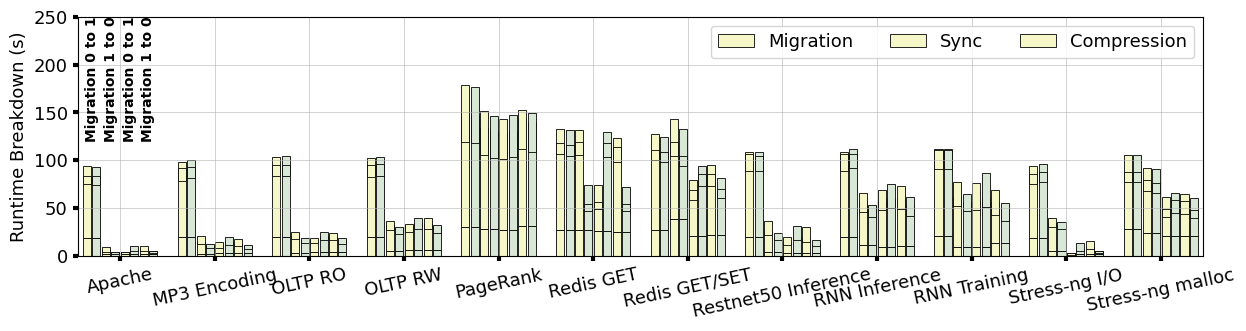

Reproduce this figure in Python. (Note: this script raises an exception after producing the figure.)
import matplotlib
import matplotlib.pyplot as plt
import matplotlib.ticker as mticker
import numpy as np

matplotlib.rcParams['pdf.fonttype'] = 42
matplotlib.rcParams['ps.fonttype'] = 42

plt.rc('font', family='Arial', weight='medium', size=13)
# plt.rc('font', family='DejaVu Serif', weight='medium', size=13)

plt.rcParams['hatch.color'] = '#636466'
plt.rcParams['hatch.linewidth'] = 1

# name = ["BT.A", "CG.B", "DC.W", "EP.C", "FT.B", "IS.C",
#         "LU.A", "MG.C", "SP.A", "UA.W"]

name = ["Apache", "MP3 Encoding", "OLTP RO", "OLTP RW", "PageRank", "Redis GET", "Redis GET/SET", "Restnet50 Inference",
        "RNN Inference", "RNN Training", "Stress-ng I/O", "Stress-ng malloc"]

# clique = np.array(
#     [1.368111799, 1.124625749, 1.324786325, 1.003026373, 0.994180062, 1.194092827, 1.145605387, 1.538135853,
#      2.020523498, 1.318777293])
#
# nb = np.array(
#     [0.907575036, 0.954865269, 0.995641026, 0.94638997, 0.445799351, 0.926160338, 0.904172177, 0.378904093, 0.901150109,
#      0.887918486])
#
# clique_l = np.array(
#     [344.6, 150.25, 0.155, 23.2, 251.11, 5.66, 190.56, 250.67, 203.79, 0.0906])
#
# normarl_l = np.array(
#     [251.88, 133.6, 0.12, 23.13, 252.58, 4.74, 166.34, 162.97, 100.86, 0.0687])
#
# nb_l = np.array(
#     [228.6, 127.57, 0.12, 21.89, 112.6, 4.39, 150.4, 61.75, 90.89, 0.061])

vanilla0 = np.array([18.87, 19.51, 20.13, 20.18, 30.18, 26.75, 26.91, 19.71, 19.84, 20.84, 18.73, 28.41])
yanni0 = np.array(
    [18.87, 19.51, 20.13, 20.18, 30.18, 26.75, 26.91, 19.71, 19.84, 20.84, 18.73, 28.41])
vanilla1 = np.array([1.84, 2.33, 3.14, 5.43, 28.27, 26.66, 38.26, 3.76, 11.36, 9.76, 4.89, 24.36])
yanni1 = np.array([1.84, 2.33, 3.14, 5.43, 28.27, 26.66, 38.26, 3.76, 11.36, 9.76, 4.89, 24.36])
vanilla2 = np.array([1.73, 2.49, 3.66, 5.97, 27.46, 25.92, 20.87, 3, 9.45, 9.69, 1.51, 20.88])
yanni2 = np.array([1.73, 2.49, 3.66, 5.97, 27.46, 25.92, 20.87, 3, 9.45, 9.69, 1.51, 20.88])
vanilla3 = np.array([1.89, 2.55, 3.65, 5.96, 31.43, 25.3, 21.74, 2.76, 10.49, 13.14, 1.79, 20.73])
yanni3 = np.array([1.89, 2.55, 3.65, 5.96, 31.43, 25.3, 21.74, 2.76, 10.49, 13.14, 1.79, 20.73])

vanilla01 = np.array(
    [75.173, 78.603, 83.582, 82.632, 118.822, 106.378, 100.044, 89.211, 89.223, 91.121, 75.524, 76.843])
yanni01 = np.array([74.533, 81.187, 83.774, 83.582, 117.47, 104.824, 97.761, 88.432, 91.352, 91.119, 77.709, 77.229])
vanilla02 = np.array([4.432, 12.377, 17.32, 26.753, 105.003, 105.02, 104.623, 21.955, 46.289, 52.163, 29.832, 67.378])
yanni02 = np.array([2.296, 7.93, 13.389, 23.294, 102.568, 47.143, 93.886, 16.452, 40.812, 46.632, 27.803, 66.095])
vanilla03 = np.array([2.201, 8.504, 13.013, 24.946, 101.382, 48.58, 58.57, 11.832, 48.038, 47.843, 1.315, 40.198])
yanni03 = np.array([5.051, 11.821, 16.726, 28.215, 103.044, 103.496, 72.925, 16.621, 49.771, 50.732, 5.167, 44.414])
vanilla04 = np.array([5.474, 10.337, 16.275, 27.729, 111.591, 98.271, 72.964, 14.927, 49.07, 42.702, 7.145, 43.604])
yanni04 = np.array([2.874, 7.426, 12.666, 24.041, 108.784, 47.033, 60.031, 9.792, 42.176, 36.724, 2.898, 39.285])

vanilla11 = np.array([8.634, 12.745, 11.547, 11.915, 59.679, 11.651, 11.026, 17.293, 17.647, 19.098, 9.821, 10.324])
yanni11 = np.array([8.795, 11.556, 11.652, 12.199, 59.131, 11.512, 11.168, 16.247, 15.58, 19.194, 10.263, 10.307])
vanilla12 = np.array([4.534, 8.423, 7.759, 9.594, 46.105, 14.076, 14.215, 14.097, 19.227, 24.973, 9.259, 12.303])
yanni12 = np.array([1.72, 4.035, 5.605, 7.06, 43.618, 6.746, 11, 7.59, 12.685, 18.486, 7.55, 10.393])
vanilla13 = np.array([2.095, 5.567, 5.911, 8.626, 41.729, 7.525, 10.019, 7.508, 20.417, 28.175, 1.432, 8.8])
yanni13 = np.array([4.998, 7.602, 8.085, 11.198, 44.595, 14.668, 12.425, 14.667, 25.801, 36.264, 8.269, 13.476])
vanilla14 = np.array([4.792, 7.203, 8.007, 12.237, 41.052, 15.581, 13.126, 14.836, 23.943, 25.748, 8.742, 13.616])
yanni14 = np.array([2.034, 4.248, 6.204, 8.581, 40.119, 7.598, 9.776, 6.847, 19.21, 18.773, 2.235, 8.478])

data = [vanilla0, yanni0, vanilla1, yanni1, vanilla2, yanni2, vanilla3, yanni3]
x = np.arange(len(name))

# y = np.array([0] * len(x))
# for i in range(len(data)):
#     data[i] = data[i] + y
# for i in range(len(name)):
#     name[i] = name[i] + '\n' + str(normal[i])

# colors = ["#fcfcd8", "#f4f8c2", "#d9ecb8", "#bcdfba", "#a7d5b9", "#6db8be", "#3b7cb1", "#1e307c"]
colors = ["#f5f7c8", "#d9e7d6", "#7eb6bd"]

width = 0.1

# sep = 0.01
zoom = 0.85

vstr = "Node 0"
ystr = "Node 1"

fig, ax1 = plt.subplots()

fig.set_size_inches(12.705, 3.503)


def autolabel(ax, rects, array, heights):
    """Attach a text label above each bar in *rects*, displaying its height."""
    for i in range(len(rects)):
        rect = rects[i]
        height = heights[i]
        s = "{:.2f}".format(array[i])
        l = len(s)
        if l == 5:
            offset = -0.01
        else:
            offset = 0
        # if height < 0:
        #     offset = height - 40 - len(s) * 1.1
        # else:
        #     offset = 0 - 40 - len(s) * 1.1
        ax.text(s=s,
                x=rect.get_x() + rect.get_width() / 2 + 0.02, y=height - offset,

                va='bottom', size=11, rotation=90, ha='center', weight='bold')


b1 = ax1.bar(x - 7 * width / 2, vanilla0, width * zoom,
             color=colors[0], edgecolor="black", label=vstr, linewidth=0.6)
b01 = ax1.bar(x - 7 * width / 2, vanilla01, width * zoom, bottom=vanilla0,
              color=colors[0], edgecolor="black", linewidth=0.6)
b11 = ax1.bar(x - 7 * width / 2, vanilla11, width * zoom, bottom=vanilla01,
              color=colors[0], edgecolor="black", linewidth=0.6)

b2 = ax1.bar(x - 5 * width / 2, yanni0, width * zoom,
             color=colors[1], edgecolor="black", label=ystr, linewidth=0.6)
b02 = ax1.bar(x - 5 * width / 2, yanni01, width * zoom, bottom=yanni0,
              color=colors[1], edgecolor="black", linewidth=0.6)
b12 = ax1.bar(x - 5 * width / 2, yanni11, width * zoom, bottom=yanni01,
              color=colors[1], edgecolor="black", linewidth=0.6)

b3 = ax1.bar(x - 3 * width / 2, vanilla1, width * zoom,
             color=colors[0], edgecolor="black", linewidth=0.6)
b03 = ax1.bar(x - 3 * width / 2, vanilla02, width * zoom, bottom=vanilla1,
              color=colors[0], edgecolor="black", linewidth=0.6)
b13 = ax1.bar(x - 3 * width / 2, vanilla12, width * zoom, bottom=vanilla02,
              color=colors[0], edgecolor="black", linewidth=0.6)

b4 = ax1.bar(x - 1 * width / 2, yanni1, width * zoom,
             color=colors[1], edgecolor="black", linewidth=0.6)
b04 = ax1.bar(x - 1 * width / 2, yanni02, width * zoom, bottom=yanni1,
              color=colors[1], edgecolor="black", linewidth=0.6)
b14 = ax1.bar(x - 1 * width / 2, yanni12, width * zoom, bottom=yanni02,
              color=colors[1], edgecolor="black", linewidth=0.6)

b5 = ax1.bar(x + 1 * width / 2, vanilla2, width * zoom,
             color=colors[0], edgecolor="black", linewidth=0.6)
b05 = ax1.bar(x + 1 * width / 2, vanilla03, width * zoom, bottom=vanilla2,
              color=colors[0], edgecolor="black", linewidth=0.6)
b15 = ax1.bar(x + 1 * width / 2, vanilla13, width * zoom, bottom=vanilla03,
              color=colors[0], edgecolor="black", linewidth=0.6)

b6 = ax1.bar(x + 3 * width / 2, yanni2, width * zoom,
             color=colors[1], edgecolor="black", linewidth=0.6)
b06 = ax1.bar(x + 3 * width / 2, yanni03, width * zoom, bottom=yanni2,
              color=colors[1], edgecolor="black", linewidth=0.6)
b16 = ax1.bar(x + 3 * width / 2, yanni13, width * zoom, bottom=yanni03,
              color=colors[1], edgecolor="black", linewidth=0.6)

b7 = ax1.bar(x + 5 * width / 2, vanilla3, width * zoom,
             color=colors[0], edgecolor="black", linewidth=0.6)
b07 = ax1.bar(x + 5 * width / 2, vanilla04, width * zoom, bottom=vanilla3,
              color=colors[0], edgecolor="black", linewidth=0.6)
b17 = ax1.bar(x + 5 * width / 2, vanilla14, width * zoom, bottom=vanilla04,
              color=colors[0], edgecolor="black", linewidth=0.6)

b8 = ax1.bar(x + 7 * width / 2, yanni3, width * zoom,
             color=colors[1], edgecolor="black", linewidth=0.6)
b08 = ax1.bar(x + 7 * width / 2, yanni04, width * zoom, bottom=yanni3,
              color=colors[1], edgecolor="black", linewidth=0.6)
b18 = ax1.bar(x + 7 * width / 2, yanni14, width * zoom, bottom=yanni04,
              color=colors[1], edgecolor="black", linewidth=0.6)

plt.legend([b1, b2], [vstr, ystr], loc='best', ncol=2)
plt.legend([b1, b01, b11], ["Migration", "Sync", "Compression"], loc='best', ncol=3)

f = mticker.ScalarFormatter(useOffset=False, useMathText=True)
#
#
# def to_percent(temp, position):
#     return '%1.1f' % (temp) + 'X'
#
#
# plt.gca().yaxis.set_major_formatter(mticker.FuncFormatter(to_percent))

# plt.xlim(-0.5, 9.5)
# plt.ylim(min(nb) - 50, max(clique) + 1)

# plt.yticks([-90, -60, -30, 0, 30, 60, 90, 120])
# plt.xlabel('# of vCPUs')
# plt.yticks([])
# plt.ylabel('Percentage of Improvement')
plt.xticks(x, name, rotation=12, size=11)

# g = lambda x, pos: "${}$".format(f._formatSciNotation('%1.1e' % x))
# plt.gca().yaxis.set_major_formatter(mticker.FuncFormatter(g))

# plt.yscale('log')

plt.grid(linewidth=0.4)

# ax1.legend(loc=2, frameon=False, prop={'size': 13})

# plt.legend(
#     mode="expand", loc="upper center",
#     ncol=3, frameon=False)


# plt.subplots_adjust(top=1.2)
# ax.spines['right'].set_visible(False)
# ax.spines['top'].set_visible(False)
# ax.spines['left'].set_visible(False)
# ax.spines['bottom'].set_visible(False)
# plt.plot([9.5,9.5],[min(nb)-80, max(clique)+1], linewidth=1.5, color='black')
plt.xlim([0 - 8 * width / 2 - 0.05, max(x) + 8 * width / 2 + 0.05])

ax1.set_ylim(0.0, 250)

# plt.text(s="Never Converge",
#          x=4 - 2 * width, y=0.05,
#
#          va='bottom', size=11, rotation=90, ha='center')
#
# plt.text(s="Never Converge",
#          x=11 - 2 * width, y=0.05,
#
#          va='bottom', size=11, rotation=90, ha='center')


plt.text(s="Migration 0 to 1",
         x=0 - 3 * width, y=vanilla0[0] + 100,
         va='bottom', size=10, rotation=90, ha='center', weight='bold')

plt.text(s="Migration 1 to 0",
         x=0 - 1 * width, y=vanilla0[0] + 100,
         va='bottom', size=10, rotation=90, ha='center', weight='bold')

plt.text(s="Migration 0 to 1",
         x=0 + 1 * width, y=vanilla0[0] + 100,
         va='bottom', size=10, rotation=90, ha='center', weight='bold')

plt.text(s="Migration 1 to 0",
         x=0 + 3 * width, y=vanilla0[0] + 100,
         va='bottom', size=10, rotation=90, ha='center', weight='bold')

# plt.text(-0.4, 2.2, "Unit = Mop/s/thread")
ax1.set_ylabel("Runtime Breakdown (s)")

ax1.tick_params(labelsize='medium', width=3, color="black")

plt.tight_layout()
# plt.title("Network Bandwidth Consumption")

plt.savefig('/Users/<user>/yanni-img/break.pdf', dpi=300, bbox_inches='tight')
plt.show()

plt.close()
